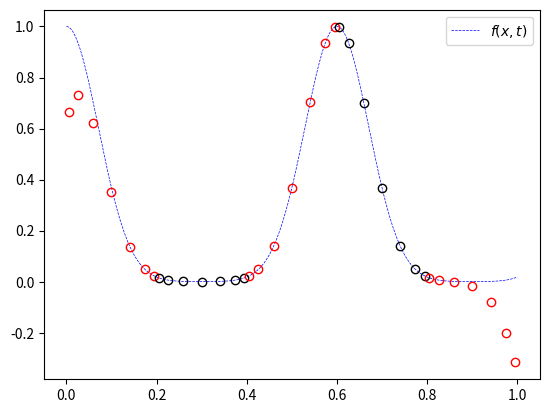

Generate this figure with matplotlib:
"""
Solves the advection equation, nth order (DG) in space, 4th order in time

Author: Jonathan Zrake
"""

from timeit import default_timer
from numpy.polynomial.legendre import Legendre, leggauss
from numpy import (
    allclose,
    array,
    cos,
    einsum,
    exp,
    linspace,
    ndenumerate,
    sin,
    zeros,
    zeros_like,
)


class Timer:
    def __enter__(self):
        self.start = default_timer()
        return self

    def __exit__(self, *args):
        self.elapsed_secs = default_timer() - self.start


ADVECT_WAVESPEED = 1.0
CFL_NUMBER = 0.02


def leg(x, n, m=0):
    """
    Return the value of the scaled Legendre polynomial.

    The point x is in the range [-1, 1]. m is the derivative order.
    """
    c = [(2 * n + 1) ** 0.5 if i is n else 0.0 for i in range(n + 1)]
    return Legendre(c).deriv(m)(x)


def gauss_grid(x0, x1, num_zones, order, retstep=False):
    """
    Return a 2d array of Gauss quadrature points.

    The first axis is over zones, and the second axis is over Gauss points
    within the zone.
    """
    xsi, _ = leggauss(order)
    dx = (x1 - x0) / num_zones

    x = zeros([num_zones, order])

    for i in range(num_zones):
        x[i] = [x0 + dx * (i + 0.5 * (1.0 + y)) for y in xsi]

    if retstep:
        return dx, x
    else:
        return x


def field_to_weights(field):
    order = field.shape[-1]
    x, w = leggauss(order)
    phi = array([leg(x, n) for n in range(order)])
    return einsum("iq,nq,q,...", field, phi, w, 0.5)


def weights_to_field(weights):
    order = weights.shape[-1]
    x, _ = leggauss(order)
    phi = array([leg(x, n) for n in range(order)])
    return einsum("in,nq", weights, phi)


def flux_function(u):
    return u * ADVECT_WAVESPEED


def riemann_solver(ul, ur):
    if ADVECT_WAVESPEED < 0.0:
        return ur * ADVECT_WAVESPEED
    if ADVECT_WAVESPEED > 0.0:
        return ul * ADVECT_WAVESPEED


def time_derivative(w, dx):
    order = w.shape[-1]
    x_vol, gauss_weight = leggauss(order)
    x_srf = array([-1.0, 1.0])
    phi_grd = array([leg(x_vol, n, m=1) for n in range(order)])
    phi_vol = array([leg(x_vol, n, m=0) for n in range(order)])
    phi_srf = array([leg(x_srf, n, m=0) for n in range(order)])
    u_vol = einsum("in,nq", w, phi_vol)
    u_srf = einsum("in,nq", w, phi_srf)
    f_vol = flux_function(u_vol)
    f_hat = riemann_solver(u_srf[:-1, 1], u_srf[+1:, 0])
    w_dot_vol = einsum("iq,nq,q", f_vol, phi_grd, gauss_weight)
    w_dot_srf = zeros_like(w_dot_vol)
    w_dot_srf[+1:-1] += einsum("i,n", f_hat[:-1], phi_srf[:, 0])
    w_dot_srf[+1:-1] -= einsum("i,n", f_hat[+1:], phi_srf[:, 1])
    res = (w_dot_srf + w_dot_vol) / dx
    set_bc(res)
    return res


def set_bc(w):
    w[+0] = w[-2]
    w[-1] = w[+1]


def initial_condition(x, t=0.0, x0=0.0, x1=1.0):
    x = x - ADVECT_WAVESPEED * t
    for i, _ in ndenumerate(x):
        while x[i] < x0:
            x[i] += x1 - x0
        while x[i] > x1:
            x[i] -= x1 - x0
    return exp(-((x - 0.5) ** 2) / 0.01)


def main():
    import argparse
    import matplotlib.pyplot as plt

    parser = argparse.ArgumentParser()
    parser.add_argument(
        "--order",
        default=7,
        type=int,
        help="polynomial order to use",
    )
    parser.add_argument(
        "--zones",
        default=5,
        type=int,
        help="number of zones on the grid",
    )
    parser.add_argument(
        "--tfinal",
        "-e",
        default=0.1,
        type=float,
    )
    args = parser.parse_args()

    dx, grid = gauss_grid(0.0, 1.0, args.zones, order=args.order, retstep=True)
    dt = dx / abs(ADVECT_WAVESPEED) * CFL_NUMBER
    x_fine = linspace(0.0, 1.0, 2000)
    y_fine = initial_condition(x_fine)

    x = grid
    y = initial_condition(x)
    w = field_to_weights(y)
    t = 0.0
    n = 0
    L = lambda w: time_derivative(w, dx=dx)

    while t < args.tfinal:
        with Timer() as target:
            k1 = dt * L(w)
            k2 = dt * L(w + 0.5 * k1)
            k3 = dt * L(w + 0.5 * k2)
            k4 = dt * L(w + 1.0 * k3)
            w += (k1 + 2.0 * k2 + 2.0 * k3 + k4) / 6.0
            t += dt
            n += 1

        zps = args.zones / target.elapsed_secs
        if n % 1 == 0:
            print(f"[{n:04d}]: t={t:.3f} zps={zps:.3e}")

    y1 = weights_to_field(w)

    y1_true = initial_condition(x_fine, t=t, x0=dx, x1=1.0 - dx)
    y1_comp = initial_condition(x, t=t, x0=dx, x1=1.0 - dx)
    print(f"L2 error = {sum(((y1 - y1_comp) ** 2).flat) ** 0.5:.3e}")

    plt.plot(x_fine, y1_true, lw=0.5, ls="--", c="b", label=r"$f(x, t)$")

    for i in range(x.shape[0]):
        plt.plot(x[i, :], y1[i, :], "o", c="rk"[i % 2], mfc="none")

    plt.legend()
    plt.show()


if __name__ == "__main__":
    main()
